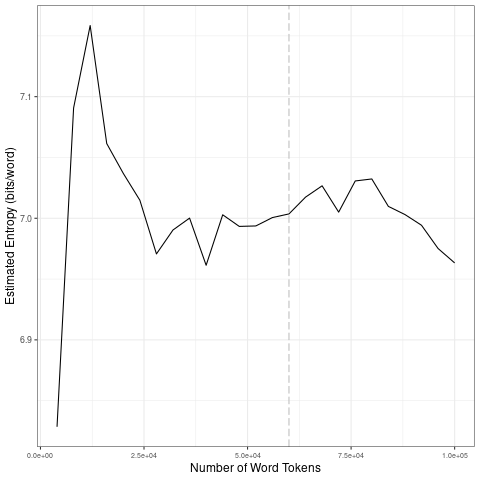

Source data for this figure (header and first rows):
file, entropy.Corpus.Size, entropy.Entropy, sd.Corpus.Size, sd.SD
data/covid-clean/2020_by_en/2020-09-24_t…, 4000, 6.829, 20000, 0.1242
data/covid-clean/2020_by_en/2020-09-24_t…, 8000, 7.091, 40000, 0.02168
data/covid-clean/2020_by_en/2020-09-24_t…, 12000, 7.158, 60000, 0.004966
data/covid-clean/2020_by_en/2020-09-24_t…, 16000, 7.061, 80000, 0.01131
data/covid-clean/2020_by_en/2020-09-24_t…, 20000, 7.037, 1e+05, 0.01943
data/covid-clean/2020_by_en/2020-09-24_t…, 24000, 7.015, 20000, 0.1242
data/covid-clean/2020_by_en/2020-09-24_t…, 28000, 6.971, 40000, 0.02168
data/covid-clean/2020_by_en/2020-09-24_t…, 32000, 6.99, 60000, 0.004966
data/covid-clean/2020_by_en/2020-09-24_t…, 36000, 7, 80000, 0.01131
data/covid-clean/2020_by_en/2020-09-24_t…, 40000, 6.961, 1e+05, 0.01943
data/covid-clean/2020_by_en/2020-09-24_t…, 44000, 7.003, 20000, 0.1242
data/covid-clean/2020_by_en/2020-09-24_t…, 48000, 6.993, 40000, 0.02168
data/covid-clean/2020_by_en/2020-09-24_t…, 52000, 6.994, 60000, 0.004966
data/covid-clean/2020_by_en/2020-09-24_t…, 56000, 7.001, 80000, 0.01131
data/covid-clean/2020_by_en/2020-09-24_t…, 60000, 7.004, 1e+05, 0.01943
data/covid-clean/2020_by_en/2020-09-24_t…, 64000, 7.017, 20000, 0.1242
data/covid-clean/2020_by_en/2020-09-24_t…, 68000, 7.027, 40000, 0.02168
data/covid-clean/2020_by_en/2020-09-24_t…, 72000, 7.005, 60000, 0.004966
data/covid-clean/2020_by_en/2020-09-24_t…, 76000, 7.031, 80000, 0.01131
data/covid-clean/2020_by_en/2020-09-24_t…, 80000, 7.032, 1e+05, 0.01943
data/covid-clean/2020_by_en/2020-09-24_t…, 84000, 7.01, 20000, 0.1242
data/covid-clean/2020_by_en/2020-09-24_t…, 88000, 7.003, 40000, 0.02168
data/covid-clean/2020_by_en/2020-09-24_t…, 92000, 6.994, 60000, 0.004966
data/covid-clean/2020_by_en/2020-09-24_t…, 96000, 6.975, 80000, 0.01131
data/covid-clean/2020_by_en/2020-09-24_t…, 1e+05, 6.963, 1e+05, 0.01943
